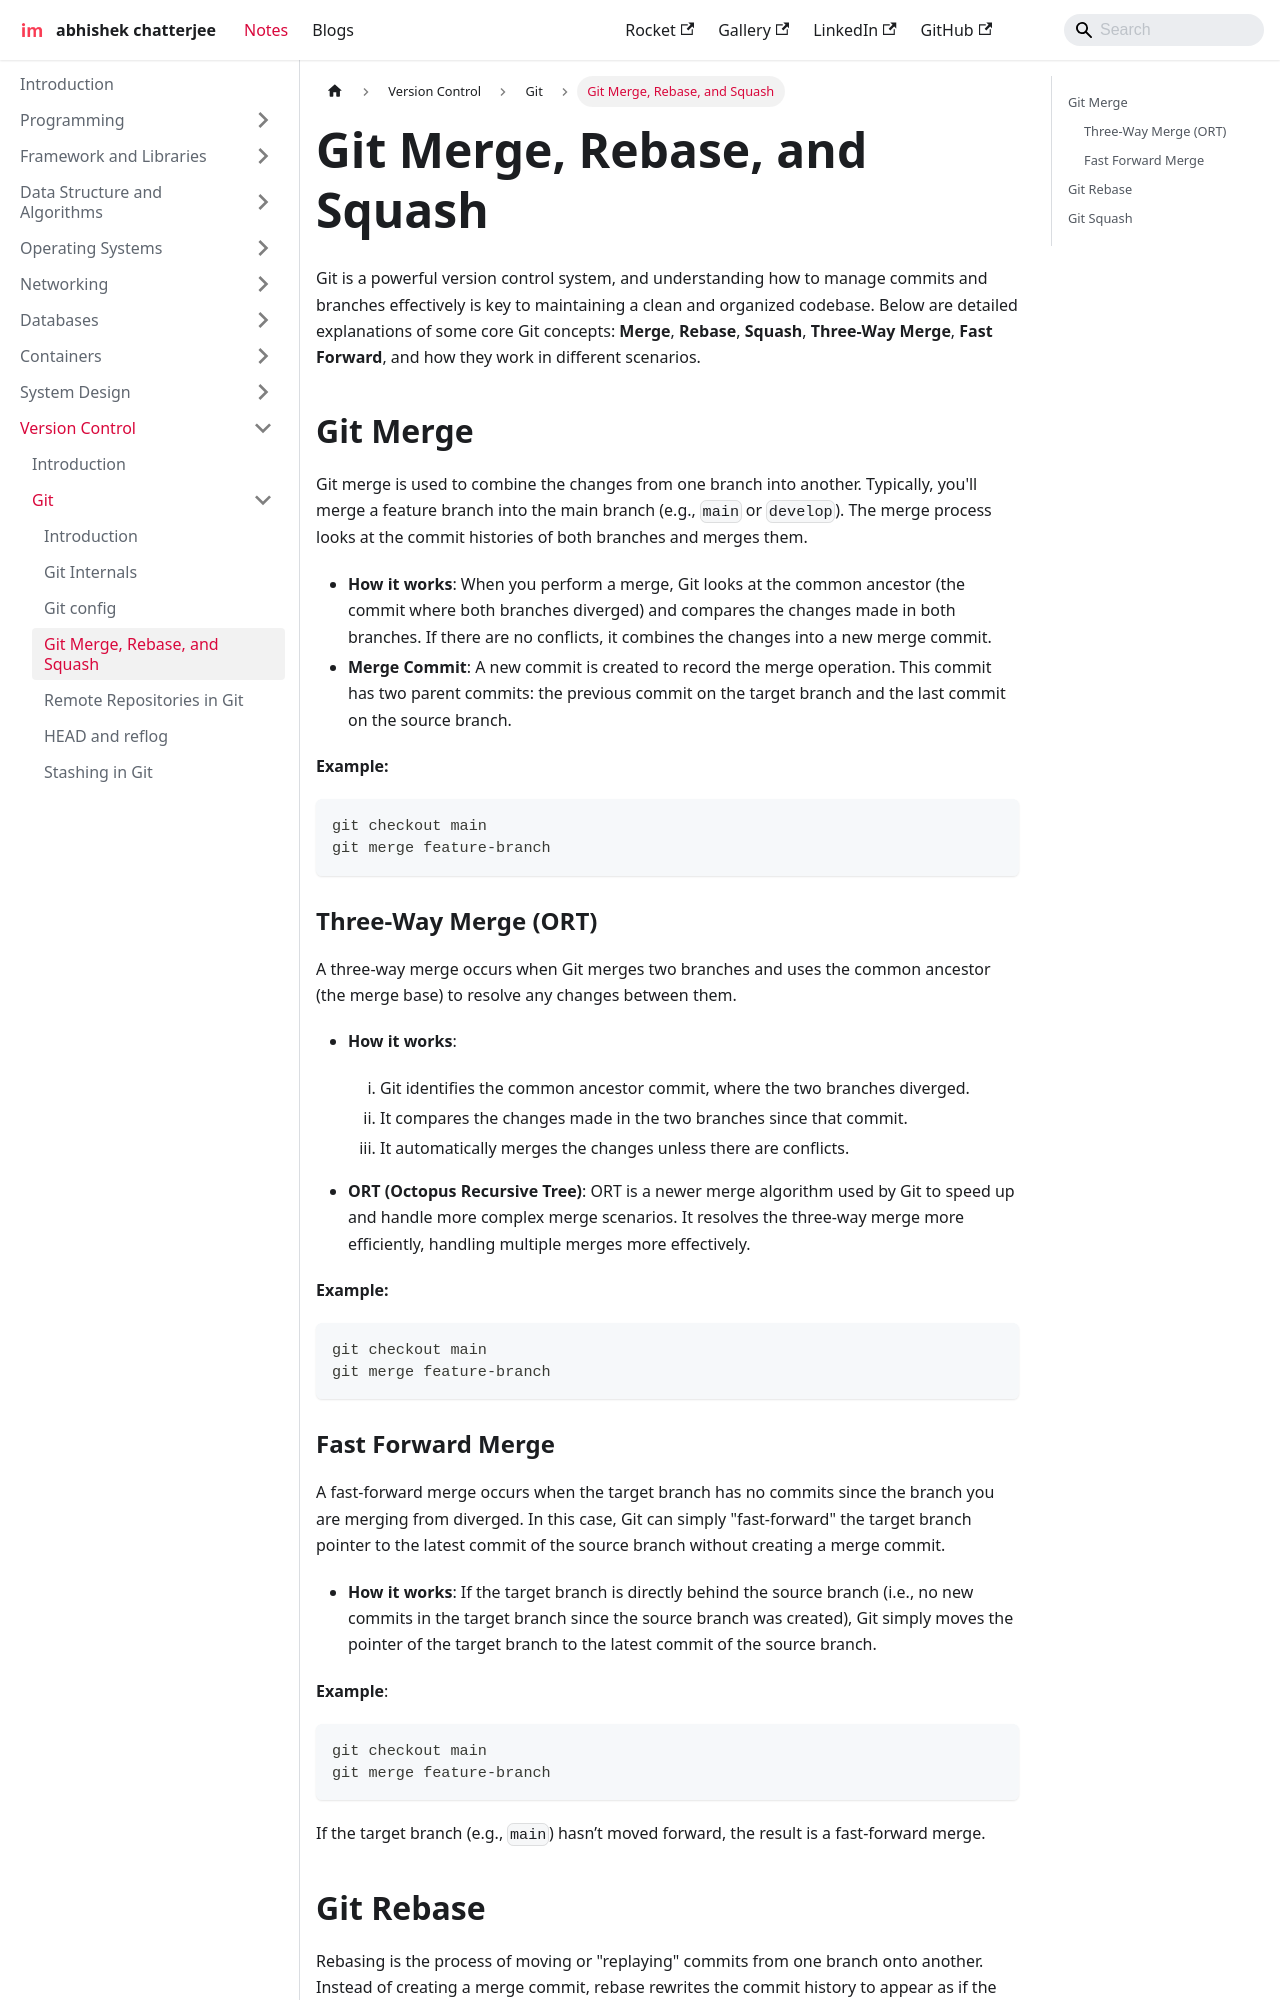

repository: imdeepmind/imdeepmind.github.io · page: docs/version-control/git/merge-and-rebase/index.html · generator: docusaurus

---
sidebar_position: 4
---

# Git Merge, Rebase, and Squash

Git is a powerful version control system, and understanding how to manage commits and branches effectively is key to maintaining a clean and organized codebase. Below are detailed explanations of some core Git concepts: **Merge**, **Rebase**, **Squash**, **Three-Way Merge**, **Fast Forward**, and how they work in different scenarios.

## Git Merge

Git merge is used to combine the changes from one branch into another. Typically, you'll merge a feature branch into the main branch (e.g., `main` or `develop`). The merge process looks at the commit histories of both branches and merges them.

- **How it works**: When you perform a merge, Git looks at the common ancestor (the commit where both branches diverged) and compares the changes made in both branches. If there are no conflicts, it combines the changes into a new merge commit.
- **Merge Commit**: A new commit is created to record the merge operation. This commit has two parent commits: the previous commit on the target branch and the last commit on the source branch.

**Example:**

```bash
git checkout main
git merge feature-branch
```

```mermaid
gitGraph
   commit id: "A"
   commit id: "B"
   branch feature-branch
   commit id: "C"
   checkout main
   merge feature-branch
   commit id: "M" tag: "Merge Commit"
```

### Three-Way Merge (ORT)

A three-way merge occurs when Git merges two branches and uses the common ancestor (the merge base) to resolve any changes between them.

- **How it works**:

  1. Git identifies the common ancestor commit, where the two branches diverged.
  2. It compares the changes made in the two branches since that commit.
  3. It automatically merges the changes unless there are conflicts.

- **ORT (Octopus Recursive Tree)**: ORT is a newer merge algorithm used by Git to speed up and handle more complex merge scenarios. It resolves the three-way merge more efficiently, handling multiple merges more effectively.

**Example:**

```bash
git checkout main
git merge feature-branch
```

```mermaid
gitGraph
   commit id: "A" tag: "Base"
   commit id: "B" tag: "main"
   branch feature-branch
   commit id: "C" tag: "feature"
   checkout main
   merge feature-branch
   commit id: "M" tag: "Merge Commit"
```
